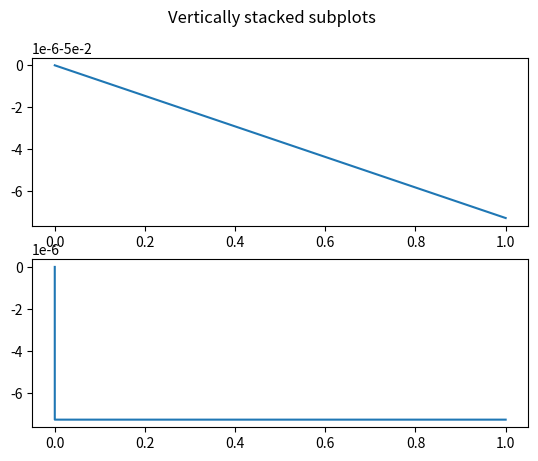

Recreate this plot in Python.
import numpy as np
from math import e, pi, cos, sin

m = 0.001  # масса шара
mu0 = 1.25663706 * 10 ** -6  # магнитная константа

S = 1 # мм^2
d = 2*(S/pi)**0.5 * 10**-3 # м



class Circuit:
    """U0 - напряжение конденсатора
       x0 - координата шара для запуска схемы
       C - емкость конденсатора
       L - индуктивность катушки
       n -плотность намотки
       x1 - начало катушки
       x2 - конец катушки
       R - сопротивление схемы
       D - радиус катушки
       t0 - храним время зажигания системы. None -> цепь еще не включилась
       """

    def __init__(self, U0, x0, C, x1, x2, R, D):
        self.U0 = U0
        self.x0 = x0
        self.n = 1 / d
        self.D = D
        self.L = mu0 * self.n**2 * (x2 - x1) * pi * D**2
        self.C = C
        self.R = R
        self.x1 = x1
        self.x2 = x2
        self.t0 = None


# складируем времена, координаты и скорости
ts = []
xs = []
vs = []


def current(t, vars, circuit):
    """Ток теперь функция координаты"""
    x = vars[0]
    if x >= circuit.x0:
        if not circuit.t0:
            circuit.t0 = t
        gamma = circuit.R / (2 * circuit.L)
        omega = (1 / (circuit.L * circuit.C) - gamma ** 2) ** 0.5
        return circuit.C * circuit.U0 * e ** (-gamma * t) * (
                    -gamma * cos(omega * (t - circuit.t0)) + omega * sin(omega * (t - circuit.t0)))
    return 0


def check_circuit(t, vars, circuit):
    x = vars[0]
    if x >= circuit.x0:
        if not circuit.t0:
            circuit.t0 = t



def force_by_induct(t, vars, circuit):
    I = current(t, vars, circuit)
    n = circuit.n
    length = circuit.x2 - circuit.x1
    D = circuit.D
    x = vars[0]
    x_new = x - (circuit.x2 + circuit.x1)  # координата шарика относительно катушки
    print(I, n, length, D, x, x_new)

    return mu0 / 2 * I * n * 8 * D ** 2 * (
            1 / ((length + 2 * x_new) ** 2 + 4 * D ** 2) ** (3 / 2) - 1 / ((length - 2 * x_new) ** 2 + 4 * D ** 2) ** (
                3 / 2)) / m


def f(t, vars):
    x = vars[0]
    force = 0
    for circuit in circuits:
        check_circuit(t, vars, circuit)
        if circuit.t0:
            force += force_by_induct(t, vars, circuit)
    return np.array([vars[1], force])




def step_handler(t, vars):
    """Обработчик шага"""
    ts.append(t)
    xs.append(vars[0])
    vs.append(vars[1])


# n_circuit
#  circuits
circuits = [Circuit(U0=24, x0=-0.05, C=10 ** (-3), R=0.3, D=0.01, x1=-0.05, x2=0.05), ]
n_circuit = 1



def main():
    """
        n_circuit - количество RLC цепей
        circuits- массив с параметрами RLC цепей
        """
    # время движения
    tmax = 1
    import numpy as np
    from scipy.integrate import ode
    ODE = ode(f)  # тут есть f1 и f. f написано кривыми ручками и рассчитано на бумажке f1 посчитал вольфрам
    ODE.set_integrator('dopri5', max_step=0.001, nsteps=70000)
    ODE.set_solout(step_handler)

    ODE.set_initial_value(np.array([-0.05, 0]), 0)  # задание начальных значений
    ODE.integrate(tmax)  # решение ОДУ

    print(xs)
    print(vs)
    print(ts)

    import matplotlib.pyplot as plt
    fig, axs = plt.subplots(2)
    fig.suptitle('Vertically stacked subplots')
    # axs[0].plot(ts[:700], xs[:700])
    axs[0].plot(ts, xs)
    # axs[0].title("x(t)")
    # axs[1].plot(ts[1530:1550], vs[1530:1550])
    axs[1].plot(ts, vs)
    # axs[1].title("v(t)")

    x = np.arange(-2, 2, 0.01)
    # plt.plot(x, f1(0, [x, 0])[1])
    plt.show()


main()
